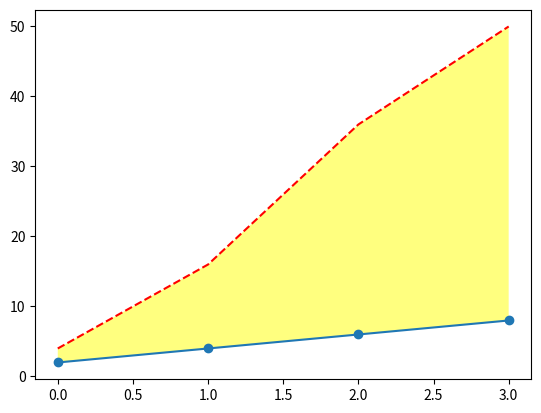

The script that saved this image:
#Create a Line Plot

from matplotlib import pyplot as plt

x=[2,4,6,8]
y=[4,16,36,50]

plt.plot(x,"-o",y,"--r")  #-o for solid line (value is defined by dot).
                          #--r for doted line.

 
plt.fill_between(range(len(x)),       #fill the gap between two lines.
                 x,y,
                 facecolor="Yellow",  #Color of filler
                 alpha = 0.50)        #Transperancy
plt.show()
